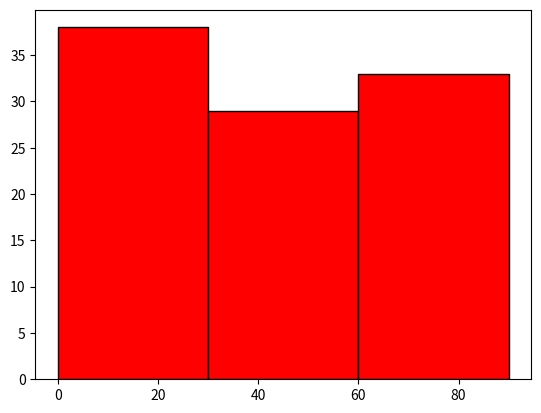

Write Python code to recreate this figure.
import numpy as np
import matplotlib.pyplot as plt

x = np.random.randint(1, 91, 100)

n, bins, patches = plt.hist(x, [0, 30, 60, 90],
                            edgecolor = 'k',
                            color = 'r')
plt.show()

print(n)
print(bins)
print(patches)
